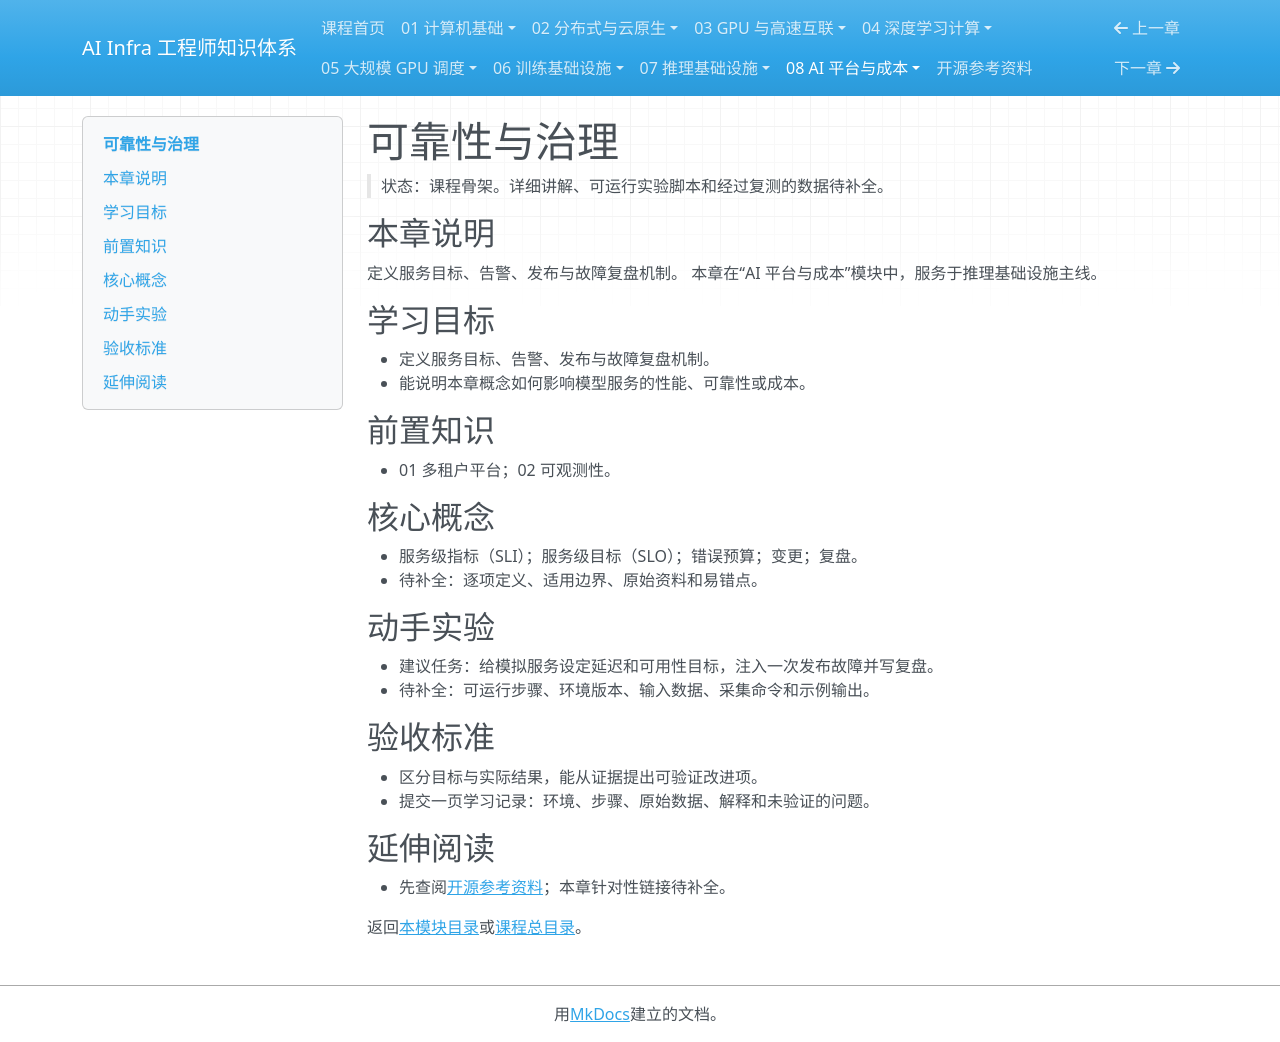

repository: TangHuaiZhe/ai-infra-course · page: 08-ai-platform-finops/03-reliability-and-governance/index.html · generator: mkdocs

# 可靠性与治理

> 状态：课程骨架。详细讲解、可运行实验脚本和经过复测的数据待补全。

## 本章说明

定义服务目标、告警、发布与故障复盘机制。 本章在“AI 平台与成本”模块中，服务于推理基础设施主线。

## 学习目标

- 定义服务目标、告警、发布与故障复盘机制。
- 能说明本章概念如何影响模型服务的性能、可靠性或成本。

## 前置知识

- 01 多租户平台；02 可观测性。

## 核心概念

- 服务级指标（SLI）；服务级目标（SLO）；错误预算；变更；复盘。
- 待补全：逐项定义、适用边界、原始资料和易错点。

## 动手实验

- 建议任务：给模拟服务设定延迟和可用性目标，注入一次发布故障并写复盘。
- 待补全：可运行步骤、环境版本、输入数据、采集命令和示例输出。

## 验收标准

- 区分目标与实际结果，能从证据提出可验证改进项。
- 提交一页学习记录：环境、步骤、原始数据、解释和未验证的问题。

## 延伸阅读

- 先查阅[开源参考资料](../references.md)；本章针对性链接待补全。

返回[本模块目录](README.md)或[课程总目录](../README.md)。
